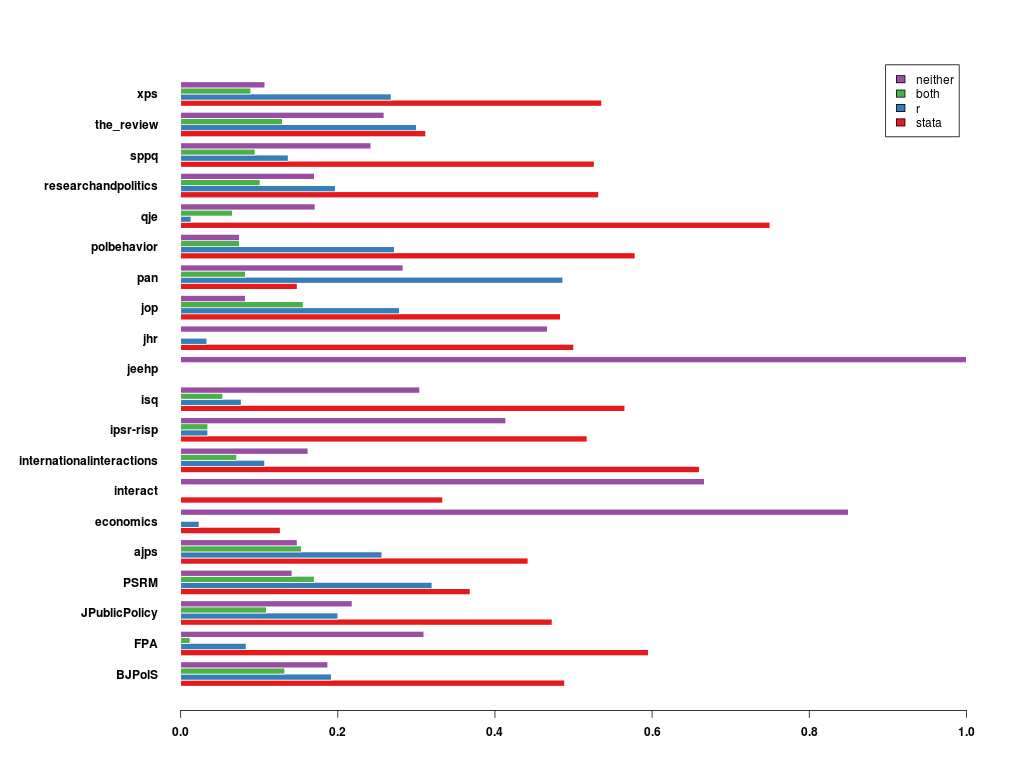

Values plotted in this chart, from the file beside it:
, BJPolS, FPA, JPublicPolicy, PSRM, ajps, economics, interact, internationalinteractions, ipsr-risp, isq, jeehp, jhr, jop, pan, polbehavior, qje, researchandpolitics, sppq, the_review, xps
stata, 0.4886, 0.5952, 0.4727, 0.3684, 0.442, 0.1268, 0.3333, 0.6601, 0.5172, 0.5653, 0.0, 0.5, 0.4833, 0.1484, 0.5782, 0.75, 0.5319, 0.5263, 0.3118, 0.5357
r, 0.1918, 0.08333, 0.2, 0.3198, 0.2561, 0.02347, 0.0, 0.1067, 0.03448, 0.07709, 0.0, 0.03333, 0.2784, 0.4863, 0.2721, 0.01316, 0.1968, 0.1368, 0.3, 0.2679
both, 0.1324, 0.0119, 0.1091, 0.17, 0.1536, 0.0, 0.0, 0.07115, 0.03448, 0.05353, 0.0, 0.0, 0.1559, 0.08242, 0.07483, 0.06579, 0.1011, 0.09474, 0.1294, 0.08929
neither, 0.1872, 0.3095, 0.2182, 0.1417, 0.1482, 0.8498, 0.6667, 0.1621, 0.4138, 0.3041, 1.0, 0.4667, 0.08241, 0.283, 0.07483, 0.1711, 0.1702, 0.2421, 0.2588, 0.1071
